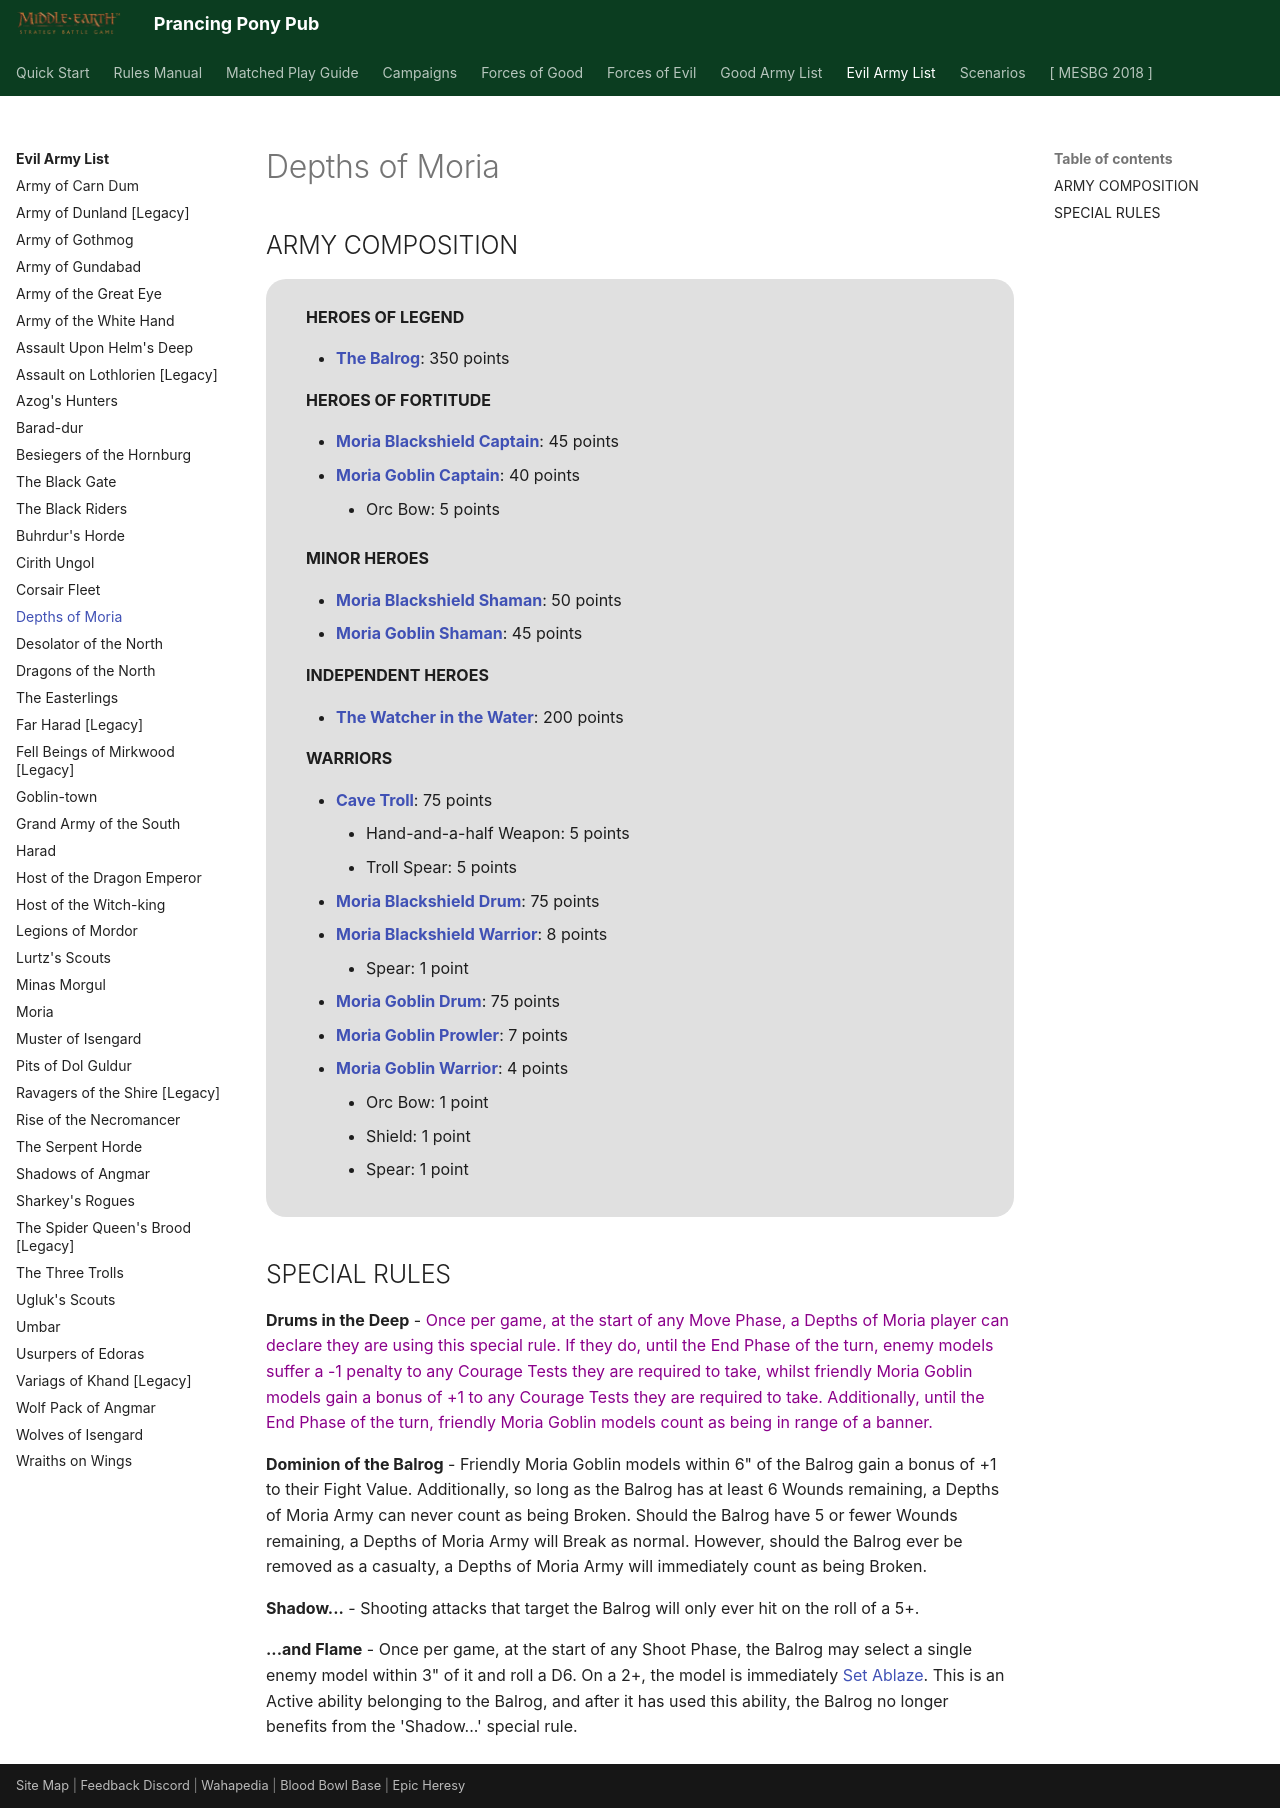

repository: BBBase-EHeresy-PPPub/PPPub · page: mesbg2024/evil_army_list/depths_of_moria/index.html · generator: mkdocs

# Depths of Moria

## ARMY COMPOSITION

<div class="unitCard" markdown>

**HEROES OF LEGEND**

- [**The Balrog**](../forces_of_evil/the_misty_mountains.md#the-balrog-350-points): 350 points

**HEROES OF FORTITUDE**

- [**Moria Blackshield Captain**](../forces_of_evil/evil_legacy.md#moria-blackshield-captain-45-points): 45 points
- [**Moria Goblin Captain**](../forces_of_evil/the_misty_mountains.md#moria-goblin-captain-40-points): 40 points
    - Orc Bow: 5 points

**MINOR HEROES**

- [**Moria Blackshield Shaman**](../forces_of_evil/evil_legacy.md#moria-blackshield-shaman-50-points): 50 points
- [**Moria Goblin Shaman**](../forces_of_evil/the_misty_mountains.md#moria-goblin-shaman-45-points): 45 points

**INDEPENDENT HEROES**

- [**The Watcher in the Water**](../forces_of_evil/the_misty_mountains.md#the-watcher-in-the-water-200-points): 200 points

**WARRIORS**

- [**Cave Troll**](../forces_of_evil/the_misty_mountains.md#cave-troll-75-points): 75 points
    - Hand-and-a-half Weapon: 5 points
    - Troll Spear: 5 points
- [**Moria Blackshield Drum**](../forces_of_evil/evil_legacy.md#moria-blackshield-drum-75-points): 75 points
- [**Moria Blackshield Warrior**](../forces_of_evil/evil_legacy.md#moria-blackshield-warrior-8-points): 8 points
    - Spear: 1 point
- [**Moria Goblin Drum**](../forces_of_evil/the_misty_mountains.md#moria-goblin-drum-75-points): 75 points
- [**Moria Goblin Prowler**](../forces_of_evil/the_misty_mountains.md#moria-goblin-prowler-7-points): 7 points
- [**Moria Goblin Warrior**](../forces_of_evil/the_misty_mountains.md#moria-goblin-warrior-4-points): 4 points
    - Orc Bow: 1 point
    - Shield: 1 point
    - Spear: 1 point

</div>

## SPECIAL RULES

**Drums in the Deep** - <span style="color: darkmagenta">Once per game, at the start of any Move Phase, a Depths of Moria player can declare they are using this special rule. If they do, until the End Phase of the turn, enemy models suffer a -1 penalty to any Courage Tests they are required to take, whilst friendly Moria Goblin models gain a bonus of +1 to any Courage Tests they are required to take. Additionally, until the End Phase of the turn, friendly Moria Goblin models count as being in range of a banner.</span>

**Dominion of the Balrog** - Friendly Moria Goblin models within 6" of the Balrog gain a bonus of +1 to their Fight Value. Additionally, so long as the Balrog has at least 6 Wounds remaining, a Depths of Moria Army can never count as being Broken. Should the Balrog have 5 or fewer Wounds remaining, a Depths of Moria Army will Break as normal. However, should the Balrog ever be removed as a casualty, a Depths of Moria Army will immediately count as being Broken.

**Shadow...** - Shooting attacks that target the Balrog will only ever hit on the roll of a 5+.

**...and Flame** - Once per game, at the start of any Shoot Phase, the Balrog may select a single enemy model within 3" of it and roll a D6. On a 2+, the model is immediately [Set Ablaze]. This is an Active ability belonging to the Balrog, and after it has used this ability, the Balrog no longer benefits from the 'Shadow...' special rule.
